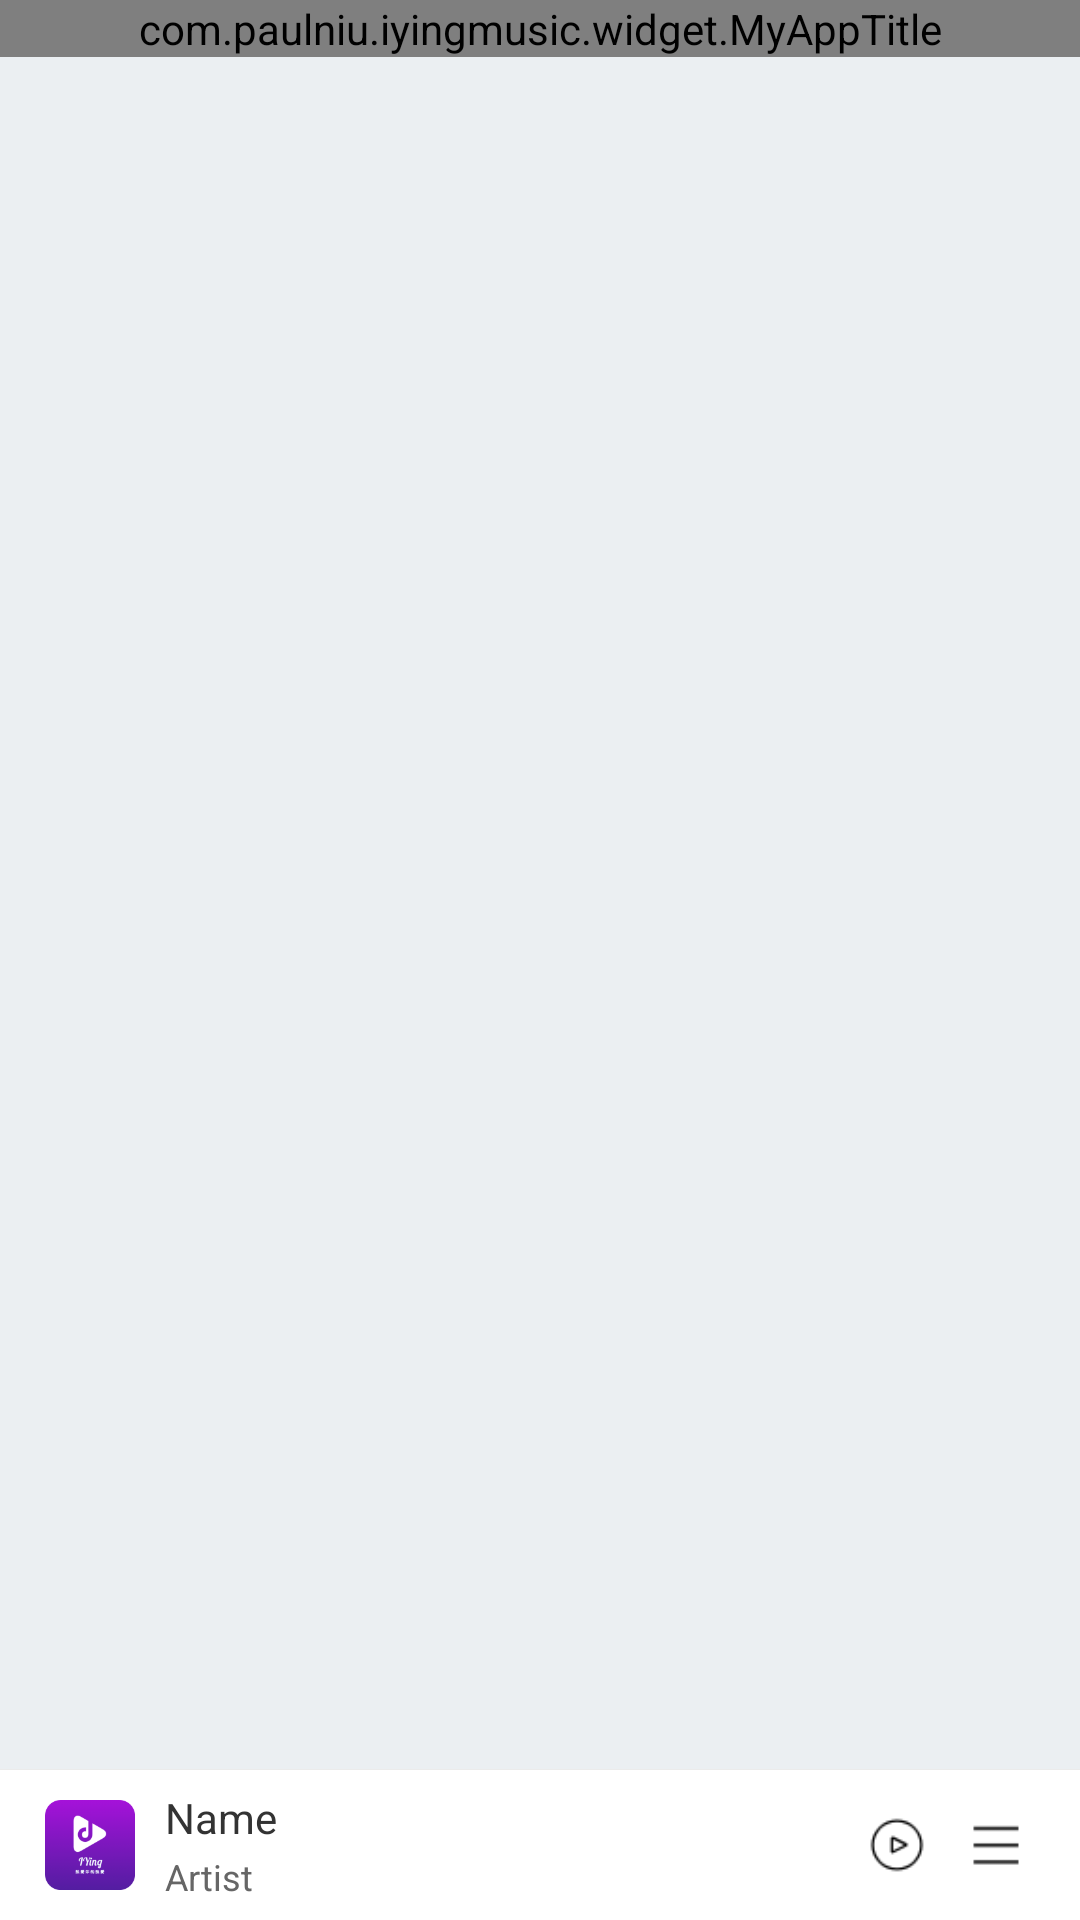

This screen was rendered from an Android layout file. Write that file and the resources it references.
<!-- AndroidManifest.xml: application theme AppTheme -->
<!-- res/layout/activity_main.xml -->
<?xml version="1.0" encoding="utf-8"?>
<androidx.drawerlayout.widget.DrawerLayout xmlns:android="http://schemas.android.com/apk/res/android"
    xmlns:app="http://schemas.android.com/apk/res-auto"
    xmlns:tools="http://schemas.android.com/tools"
    android:id="@+id/drawerLayout"
    android:layout_width="match_parent"
    android:layout_height="match_parent"
    android:fitsSystemWindows="true"
    tools:openDrawer="start">

    <RelativeLayout
        android:id="@+id/rlMainContent"
        android:layout_width="match_parent"
        android:layout_height="match_parent"
        android:background="@color/gray_ebef"
        android:orientation="vertical">

        <com.paulniu.iyingmusic.widget.MyAppTitle
            android:id="@+id/myAppTitle"
            android:layout_width="match_parent"
            android:layout_height="wrap_content" />

        <LinearLayout
            android:id="@+id/llMainContentContainer"
            android:layout_width="match_parent"
            android:layout_height="match_parent"
            android:layout_below="@id/myAppTitle"
            android:orientation="vertical">

            <LinearLayout
                android:layout_width="match_parent"
                android:layout_height="match_parent"
                android:layout_weight="1"
                android:orientation="vertical">

                <androidx.recyclerview.widget.RecyclerView
                    android:id="@+id/rvMainFolderList"
                    android:layout_width="match_parent"
                    android:layout_height="match_parent"
                    app:layoutManager="androidx.recyclerview.widget.GridLayoutManager"
                    tools:listitem="@layout/item_main_folder" />

            </LinearLayout>

            <View
                android:layout_width="match_parent"
                android:layout_height="1px"
                android:background="@color/gray_ebeb" />

            <LinearLayout
                android:id="@+id/llMainCurrMusic"
                android:layout_width="match_parent"
                android:layout_height="wrap_content"
                android:background="@color/white_fff"
                android:gravity="center_vertical"
                android:minHeight="50dp"
                android:orientation="horizontal">

                <ImageView
                    android:id="@+id/ivMainCurrMusicAvator"
                    android:layout_width="30dp"
                    android:layout_height="30dp"
                    android:layout_alignParentLeft="true"
                    android:layout_gravity="center_vertical"
                    android:layout_marginLeft="15dp"
                    android:src="@mipmap/ic_launcher" />

                <LinearLayout
                    android:layout_width="match_parent"
                    android:layout_height="wrap_content"
                    android:layout_marginLeft="10dp"
                    android:layout_toRightOf="@id/ivMainCurrMusicAvator"
                    android:layout_weight="1"
                    android:gravity="center_vertical"
                    android:orientation="vertical">

                    <TextView
                        android:id="@+id/tvMainCurrMusicName"
                        android:layout_width="wrap_content"
                        android:layout_height="wrap_content"
                        android:ellipsize="end"
                        android:maxLines="1"
                        android:singleLine="true"
                        android:text="Name"
                        android:textColor="@color/gray_333"
                        android:textSize="14sp" />

                    <TextView
                        android:id="@+id/tvMainCurrMusicArtist"
                        android:layout_width="wrap_content"
                        android:layout_height="wrap_content"
                        android:layout_marginTop="2dp"
                        android:ellipsize="end"
                        android:maxLines="1"
                        android:singleLine="true"
                        android:text="Artist"
                        android:textColor="@color/gray_666"
                        android:textSize="12sp" />

                </LinearLayout>

                <ImageView
                    android:id="@+id/tvMainCurrMusicPlayState"
                    android:layout_width="20dp"
                    android:layout_height="20dp"
                    android:layout_marginLeft="10dp"
                    android:layout_marginRight="15dp"
                    android:src="@mipmap/ic_music_play" />

                <ImageView
                    android:id="@+id/tvMainCurrMusicPlayList"
                    android:layout_width="wrap_content"
                    android:layout_height="wrap_content"
                    android:layout_marginRight="20dp"
                    android:src="@mipmap/ic_main_sort" />

            </LinearLayout>

        </LinearLayout>

    </RelativeLayout>

    <RelativeLayout
        android:id="@+id/rlMainSlide"
        android:layout_width="300dp"
        android:layout_height="match_parent"
        android:layout_gravity="left"
        android:background="@color/white_fff">

        <LinearLayout
            android:layout_width="match_parent"
            android:layout_height="wrap_content"
            android:layout_alignParentBottom="true"
            android:orientation="vertical">

            <LinearLayout
                android:id="@+id/llScanLocalMusic"
                android:layout_width="match_parent"
                android:layout_height="wrap_content"
                android:background="@drawable/selector_bg_white"
                android:gravity="center_vertical"
                android:orientation="horizontal"
                android:paddingLeft="30dp"
                android:paddingTop="18dp"
                android:paddingRight="10dp"
                android:paddingBottom="18dp">

                <ImageView
                    android:layout_width="wrap_content"
                    android:layout_height="wrap_content"
                    android:src="@mipmap/ic_main_music_scan" />

                <TextView
                    android:layout_width="wrap_content"
                    android:layout_height="wrap_content"
                    android:layout_marginLeft="8dp"
                    android:ellipsize="end"
                    android:maxLines="1"
                    android:singleLine="true"
                    android:text="@string/MainActivity_slide_music_scan"
                    android:textColor="@color/gray_333"
                    android:textSize="15sp" />

            </LinearLayout>

            <View
                android:layout_width="match_parent"
                android:layout_height="1px"
                android:background="@color/gray_ebeb" />

            <LinearLayout
                android:id="@+id/llSetting"
                android:layout_width="match_parent"
                android:layout_height="wrap_content"
                android:background="@drawable/selector_bg_white"
                android:gravity="center_vertical"
                android:orientation="horizontal"
                android:paddingLeft="30dp"
                android:paddingTop="18dp"
                android:paddingRight="10dp"
                android:paddingBottom="18dp">

                <ImageView
                    android:layout_width="20dp"
                    android:layout_height="20dp"
                    android:src="@mipmap/ic_main_setting" />

                <TextView
                    android:layout_width="wrap_content"
                    android:layout_height="wrap_content"
                    android:layout_marginLeft="8dp"
                    android:ellipsize="end"
                    android:maxLines="1"
                    android:singleLine="true"
                    android:text="@string/MainActivity_slide_setting"
                    android:textColor="@color/gray_333"
                    android:textSize="15sp" />

            </LinearLayout>

            <View
                android:layout_width="match_parent"
                android:layout_height="1px"
                android:background="@color/gray_ebeb" />

            <LinearLayout
                android:id="@+id/llExit"
                android:layout_width="match_parent"
                android:layout_height="wrap_content"
                android:background="@drawable/selector_bg_white"
                android:gravity="center_vertical"
                android:orientation="horizontal"
                android:paddingLeft="30dp"
                android:paddingTop="18dp"
                android:paddingRight="10dp"
                android:paddingBottom="18dp">

                <ImageView
                    android:layout_width="wrap_content"
                    android:layout_height="wrap_content"
                    android:src="@mipmap/ic_main_exit" />

                <TextView
                    android:layout_width="wrap_content"
                    android:layout_height="wrap_content"
                    android:layout_marginLeft="8dp"
                    android:ellipsize="end"
                    android:maxLines="1"
                    android:singleLine="true"
                    android:text="@string/MainActivity_slide_exit"
                    android:textColor="@color/gray_333"
                    android:textSize="15sp" />

            </LinearLayout>

        </LinearLayout>

    </RelativeLayout>

</androidx.drawerlayout.widget.DrawerLayout>
<!-- res/layout/item_main_folder.xml (included above) -->
<?xml version="1.0" encoding="utf-8"?>
<LinearLayout xmlns:android="http://schemas.android.com/apk/res/android"
    android:layout_width="match_parent"
    android:layout_height="wrap_content"
    android:background="@color/transparent"
    android:orientation="vertical">

    <LinearLayout
        android:id="@+id/llMainFolderContainer"
        android:layout_width="match_parent"
        android:layout_height="wrap_content"
        android:layout_margin="15dp"
        android:background="@drawable/selector_bg_white"
        android:orientation="vertical">

        <TextView
            android:id="@+id/tvMainFolderItemName"
            android:layout_width="match_parent"
            android:layout_height="wrap_content"
            android:layout_centerInParent="true"
            android:layout_marginTop="20dp"
            android:ellipsize="end"
            android:gravity="center"
            android:maxLines="1"
            android:singleLine="true"
            android:text="123"
            android:textColor="@color/gray_333"
            android:textSize="14sp" />

        <RelativeLayout
            android:layout_width="wrap_content"
            android:layout_height="wrap_content"
            android:layout_margin="10dp"
            android:padding="5dp">

            <ImageView
                android:layout_width="wrap_content"
                android:layout_height="wrap_content"
                android:layout_alignParentLeft="true"
                android:layout_centerVertical="true"
                android:src="@mipmap/ic_main_folder" />

            <TextView
                android:id="@+id/tvMainFolderItemCount"
                android:layout_width="wrap_content"
                android:layout_height="wrap_content"
                android:layout_alignParentRight="true"
                android:layout_centerVertical="true"
                android:ellipsize="end"
                android:maxLines="1"
                android:singleLine="true"
                android:text="123"
                android:textColor="@color/gray_666"
                android:textSize="12sp" />

        </RelativeLayout>

    </LinearLayout>

</LinearLayout>
<!-- resources referenced by this layout -->
<resources>
  <color name="gray_333">#333333</color>
  <color name="gray_666">#666666</color>
  <color name="gray_ebeb">#ebebeb</color>
  <color name="gray_ebef">#ebeff2</color>
  <color name="transparent">#00000000</color>
  <color name="white_fff">#ffffff</color>
  <!-- drawable selector_bg_white (drawable) -->
  <?xml version="1.0" encoding="utf-8"?>
  <selector xmlns:android="http://schemas.android.com/apk/res/android">
      <item android:drawable="@drawable/bg_white_corner_5_selected" android:state_pressed="true" />
      <item android:drawable="@drawable/bg_white_corner_5_normal" android:state_pressed="false" />
  </selector>
  <!-- mipmap ic_launcher: png bitmap (mipmap-hdpi, 3106 bytes) -->
  <!-- mipmap ic_main_exit: png bitmap (mipmap-xhdpi, 741 bytes) -->
  <!-- mipmap ic_main_folder: png bitmap (mipmap-xhdpi, 478 bytes) -->
  <!-- mipmap ic_main_music_scan: png bitmap (mipmap-xhdpi, 848 bytes) -->
  <!-- mipmap ic_main_setting: png bitmap (mipmap-xhdpi, 1027 bytes) -->
  <!-- mipmap ic_main_sort: png bitmap (mipmap-xhdpi, 249 bytes) -->
  <!-- mipmap ic_music_play: png bitmap (mipmap-xhdpi, 804 bytes) -->
  <string name="MainActivity_slide_exit">退出</string>
  <string name="MainActivity_slide_music_scan">扫描歌曲</string>
  <string name="MainActivity_slide_setting">设置</string>
  <style name="AppTheme" parent="Theme.AppCompat.Light.DarkActionBar">
          
          <item name="colorPrimary">@color/colorPrimary</item>
          <item name="colorPrimaryDark">@color/colorPrimaryDark</item>
          <item name="colorAccent">@color/colorAccent</item>
          <item name="android:textAllCaps">false</item>
      </style>
  <!-- drawable bg_white_corner_5_selected (drawable) -->
  <?xml version="1.0" encoding="utf-8"?>
  <shape xmlns:android="http://schemas.android.com/apk/res/android">
  
      
      <solid android:color="@color/gray_cccc" />
  
      
      <corners android:radius="5dp" />
  
  </shape>
  <!-- drawable bg_white_corner_5_normal (drawable) -->
  <?xml version="1.0" encoding="utf-8"?>
  <shape xmlns:android="http://schemas.android.com/apk/res/android">
  
      
      <solid android:color="@color/white_fff" />
  
      
      <corners android:radius="5dp" />
  
  </shape>
  <color name="colorPrimary">#008577</color>
  <color name="colorPrimaryDark">#00574B</color>
  <color name="colorAccent">#D81B60</color>
  <color name="gray_cccc">#cccccc</color>
</resources>
